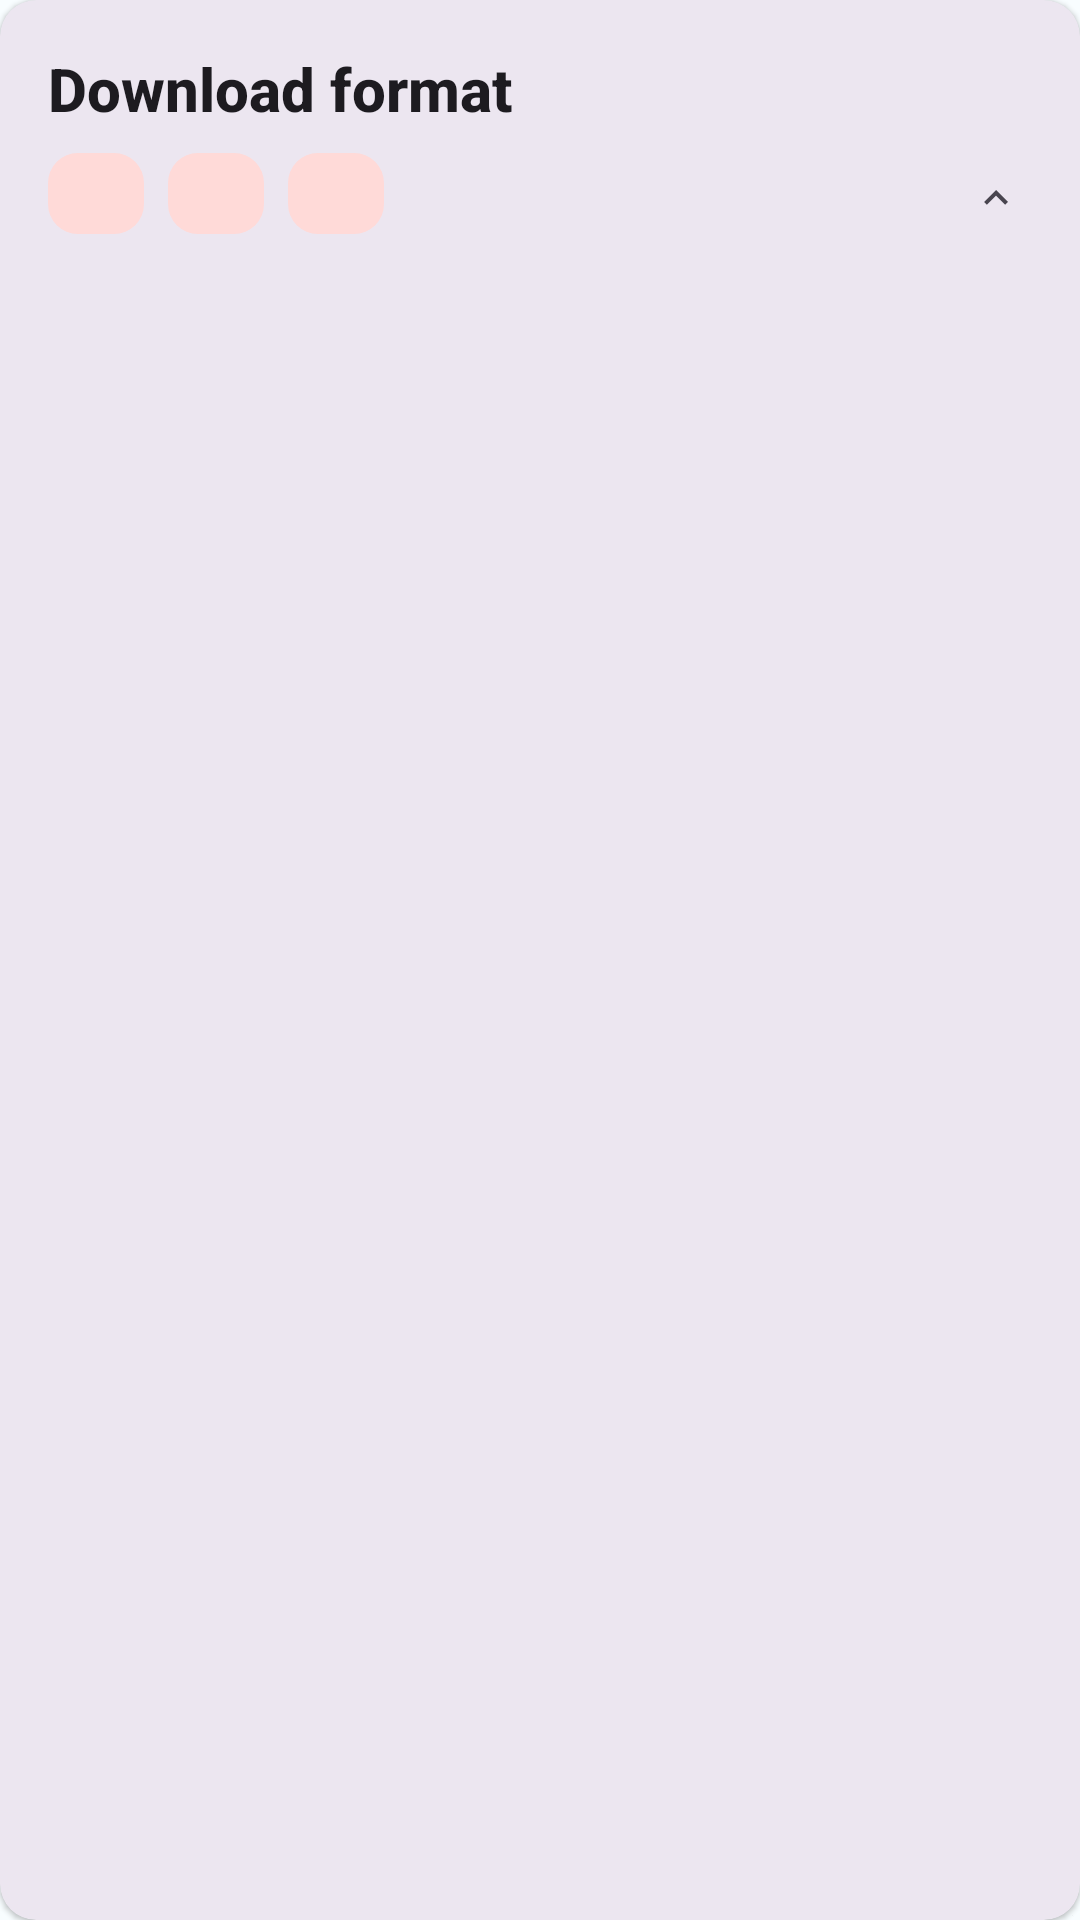

Reconstruct the res/layout file that produces this screen, plus the resources it refers to.
<!-- AndroidManifest.xml: application theme Theme.YoutubeClone -->
<!-- res/layout/layout_additional_download_info.xml -->
<?xml version="1.0" encoding="utf-8"?>
<com.google.android.material.card.MaterialCardView xmlns:android="http://schemas.android.com/apk/res/android"
    xmlns:app="http://schemas.android.com/apk/res-auto"
    xmlns:tools="http://schemas.android.com/tools"
    android:backgroundTint="?attr/colorSurfaceContainerHigh"
    style="@style/Widget.Material3.CardView.Elevated"
    android:clickable="true"
    android:id="@+id/card_downloading_info"
    android:layout_width="match_parent"
    android:layout_height="wrap_content">

    <androidx.constraintlayout.widget.ConstraintLayout
        android:layout_width="match_parent"
        android:layout_height="match_parent"
        android:padding="16dp">

        <TextView
            android:id="@+id/tv_downloadFormat_title"
            android:layout_width="match_parent"
            android:layout_height="wrap_content"
            android:text="@string/title_downloadFormat"
            android:textAppearance="@style/TextAppearance.AppCompat.Title"
            android:textStyle="bold"
            app:layout_constraintEnd_toEndOf="parent"
            app:layout_constraintStart_toStartOf="parent"
            app:layout_constraintTop_toTopOf="parent"
            tools:viewBindingIgnore="true" />

        <TextView
            android:id="@+id/tv_filesize"
            android:layout_width="wrap_content"
            android:layout_height="wrap_content"
            android:layout_marginTop="8dp"
            android:background="@drawable/textview_bg_rounded_medium"
            app:layout_constraintStart_toStartOf="@+id/tv_downloadFormat_title"
            app:layout_constraintTop_toBottomOf="@+id/tv_downloadFormat_title"
            tools:text="File size" />

        <TextView
            android:id="@+id/tv_extensionType"
            android:layout_width="wrap_content"
            android:layout_height="wrap_content"
            android:layout_marginStart="8dp"
            android:background="@drawable/textview_bg_rounded_medium"
            app:layout_constraintBottom_toBottomOf="@+id/tv_filesize"
            app:layout_constraintStart_toEndOf="@+id/tv_filesize"
            app:layout_constraintTop_toTopOf="@id/tv_filesize"
            tools:text="Extension type" />

        <TextView
            android:id="@+id/tv_quality"
            android:layout_width="wrap_content"
            android:layout_height="wrap_content"
            android:layout_marginStart="8dp"
            android:background="@drawable/textview_bg_rounded_medium"
            app:layout_constraintBottom_toBottomOf="@+id/tv_extensionType"
            app:layout_constraintStart_toEndOf="@+id/tv_extensionType"
            app:layout_constraintTop_toTopOf="@+id/tv_extensionType"
            tools:text="Quality" />

        <ImageView
            android:id="@+id/btn_expand"
            android:layout_width="24dp"
            android:layout_height="24dp"
            android:contentDescription="@string/expand_card"
            android:padding="4dp"
            android:scaleType="fitCenter"
            android:src="@drawable/icon_arrow_up"
            app:layout_constraintBottom_toBottomOf="@+id/tv_quality"
            app:layout_constraintEnd_toEndOf="parent"
            app:layout_constraintTop_toTopOf="@+id/tv_quality"
            app:layout_constraintVertical_bias="1"
            tools:ignore="TouchTargetSizeCheck" />

        <TextView
            android:id="@+id/tv_downloadProgressInfo"
            android:layout_width="0dp"
            android:layout_height="wrap_content"
            android:layout_marginTop="16dp"
            android:textAppearance="@style/TextAppearance.Material3.BodySmall"
            app:layout_constraintBottom_toBottomOf="parent"
            app:layout_constraintEnd_toEndOf="parent"
            app:layout_constraintStart_toStartOf="@id/tv_downloadFormat_title"
            app:layout_constraintTop_toBottomOf="@id/tv_filesize"
            app:layout_constraintVertical_bias="0"
            tools:text="SOmethingSOmethingSOmethingSOmethingSOmething" />


    </androidx.constraintlayout.widget.ConstraintLayout>

</com.google.android.material.card.MaterialCardView>
<!-- resources referenced by this layout -->
<resources>
  <!-- drawable icon_arrow_up (drawable) -->
  <?xml version="1.0" encoding="UTF-8" standalone="no"?>
  <vector xmlns:android="http://schemas.android.com/apk/res/android"
      android:width="24dp"
      android:height="24dp"
      android:tint="?attr/colorControlNormal"
      android:viewportWidth="24.0"
      android:viewportHeight="24.0">
  
      <path
          android:fillColor="@android:color/white"
          android:pathData="M7.41,15.41L12,10.83l4.59,4.58L18,14l-6,-6 -6,6z" />
  
  </vector>
  <!-- drawable textview_bg_rounded_medium (drawable) -->
  <?xml version="1.0" encoding="utf-8"?>
  <shape xmlns:android="http://schemas.android.com/apk/res/android"
      android:shape="rectangle">
  
      <corners android:radius="10dp" />
  
      
  
      <padding
          android:bottom="4dp"
          android:left="16dp"
          android:right="16dp"
          android:top="4dp" />
  
      
      <solid android:color="?attr/colorSecondaryContainer" />
  
  </shape>
  <string name="expand_card">Expand to see download info</string>
  <string name="title_downloadFormat">Download format</string>
  <style name="Theme.YoutubeClone" parent="Base.Theme.YoutubeClone" />
  <color name="md_theme_light_primary">#C00100</color>
  <color name="md_theme_light_onPrimary">#FFFFFF</color>
  <color name="md_theme_light_primaryContainer">#FFDAD4</color>
  <color name="md_theme_light_onPrimaryContainer">#410000</color>
  <color name="md_theme_light_secondary">#9C4141</color>
  <color name="md_theme_light_onSecondary">#FFFFFF</color>
  <color name="md_theme_light_secondaryContainer">#FFDAD8</color>
  <color name="md_theme_light_onSecondaryContainer">#410006</color>
  <color name="md_theme_light_tertiary">#9B432D</color>
  <color name="md_theme_light_onTertiary">#FFFFFF</color>
  <color name="md_theme_light_tertiaryContainer">#FFDBD2</color>
  <color name="md_theme_light_onTertiaryContainer">#3C0800</color>
  <color name="md_theme_light_error">#BA1A1A</color>
  <color name="md_theme_light_errorContainer">#FFDAD6</color>
  <color name="md_theme_light_onError">#FFFFFF</color>
  <color name="md_theme_light_onErrorContainer">#410002</color>
  <color name="md_theme_light_background">#F8FDFF</color>
  <color name="md_theme_light_onBackground">#001F25</color>
  <color name="md_theme_light_surface">#F8FDFF</color>
  <color name="md_theme_light_onSurface">#001F25</color>
  <color name="md_theme_light_surfaceVariant">#F5DDDA</color>
  <color name="md_theme_light_onSurfaceVariant">#534341</color>
  <color name="md_theme_light_outline">#857370</color>
  <color name="md_theme_light_inverseOnSurface">#D6F6FF</color>
  <color name="md_theme_light_inverseSurface">#00363F</color>
  <color name="md_theme_light_inversePrimary">#FFB4A8</color>
</resources>
